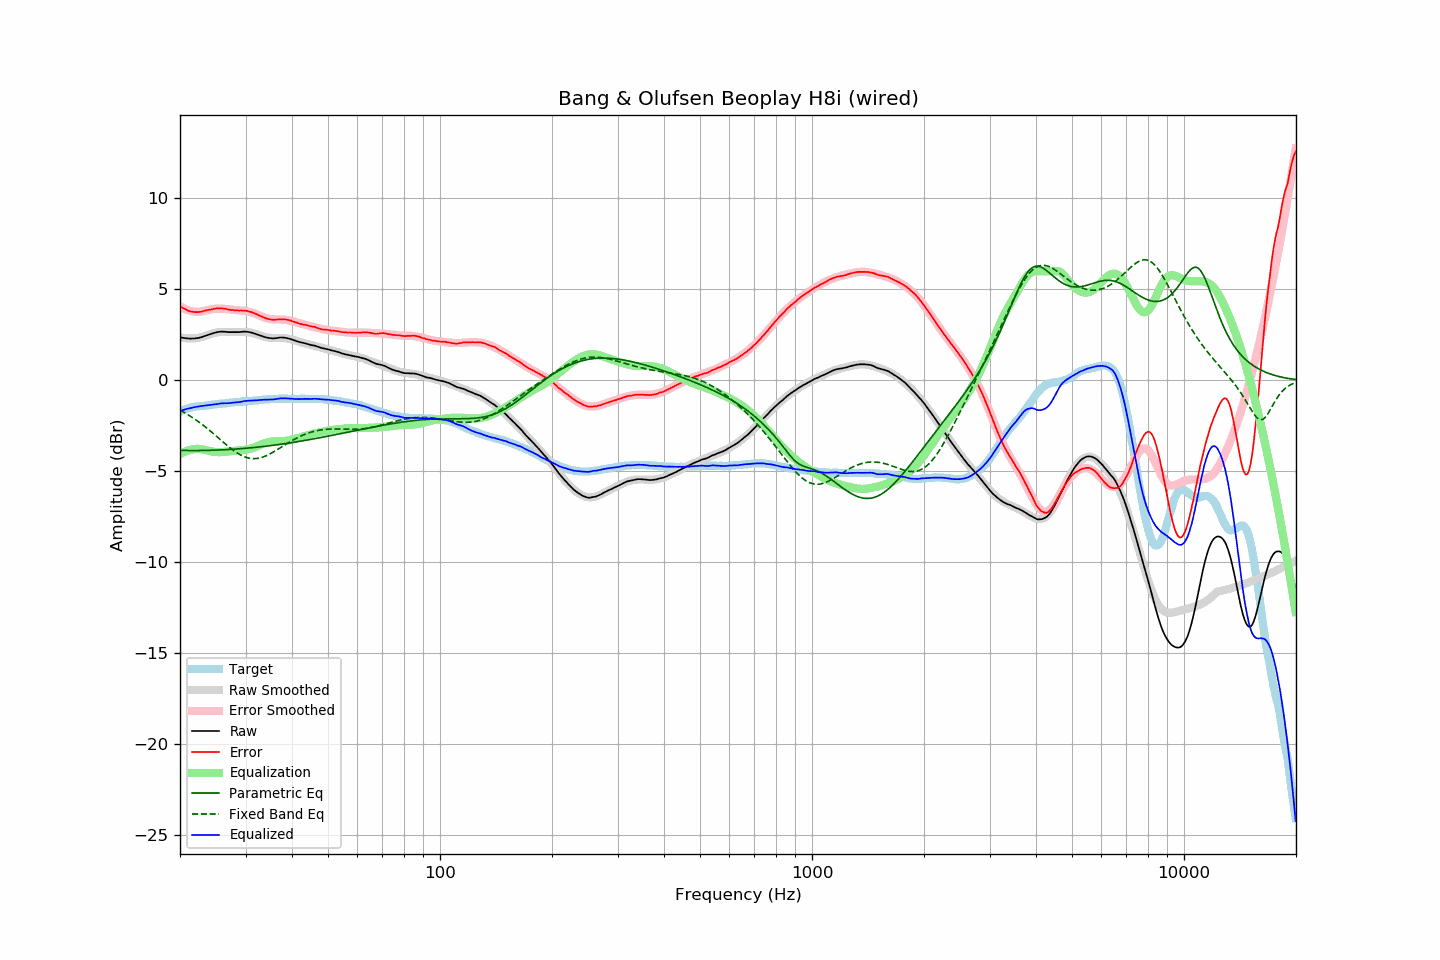

The data file committed next to this chart (first rows):
frequency, raw, error, smoothed, error_smoothed, equalization, parametric_eq, fixed_band_eq, equalized_raw, equalized_smoothed, target
20.00, 2.37, 4.09, 2.36, 4.05, -4.05, -3.85, -1.64, -1.68, -1.69, -1.71
20.20, 2.35, 4.03, 2.35, 4.01, -4.01, -3.85, -1.69, -1.65, -1.66, -1.67
20.40, 2.33, 3.97, 2.33, 3.96, -3.96, -3.85, -1.74, -1.63, -1.63, -1.63
20.61, 2.32, 3.93, 2.32, 3.92, -3.92, -3.85, -1.79, -1.60, -1.60, -1.61
20.81, 2.31, 3.88, 2.31, 3.89, -3.89, -3.85, -1.84, -1.57, -1.57, -1.56
21.02, 2.30, 3.83, 2.31, 3.86, -3.86, -3.86, -1.89, -1.55, -1.55, -1.53
21.23, 2.29, 3.80, 2.30, 3.83, -3.83, -3.86, -1.95, -1.54, -1.53, -1.51
21.44, 2.29, 3.78, 2.30, 3.81, -3.81, -3.86, -2.00, -1.51, -1.50, -1.49
21.66, 2.30, 3.77, 2.31, 3.79, -3.79, -3.86, -2.06, -1.49, -1.48, -1.47
21.87, 2.30, 3.76, 2.31, 3.78, -3.78, -3.86, -2.12, -1.47, -1.46, -1.46
22.09, 2.31, 3.75, 2.32, 3.77, -3.77, -3.86, -2.18, -1.45, -1.44, -1.44
22.31, 2.32, 3.75, 2.33, 3.76, -3.76, -3.86, -2.24, -1.44, -1.43, -1.43
22.54, 2.34, 3.76, 2.35, 3.77, -3.77, -3.86, -2.31, -1.43, -1.42, -1.42
22.76, 2.36, 3.77, 2.37, 3.78, -3.78, -3.85, -2.37, -1.42, -1.41, -1.41
22.99, 2.39, 3.80, 2.40, 3.79, -3.79, -3.85, -2.44, -1.40, -1.40, -1.41
23.22, 2.42, 3.82, 2.42, 3.81, -3.81, -3.85, -2.51, -1.39, -1.39, -1.40
23.45, 2.45, 3.84, 2.45, 3.83, -3.83, -3.85, -2.58, -1.38, -1.38, -1.39
23.69, 2.48, 3.86, 2.48, 3.85, -3.85, -3.85, -2.65, -1.37, -1.37, -1.38
23.92, 2.51, 3.88, 2.51, 3.87, -3.87, -3.85, -2.72, -1.36, -1.36, -1.37
24.16, 2.54, 3.89, 2.54, 3.89, -3.89, -3.84, -2.79, -1.35, -1.35, -1.35
24.40, 2.57, 3.90, 2.57, 3.91, -3.91, -3.84, -2.87, -1.34, -1.34, -1.33
24.65, 2.60, 3.93, 2.59, 3.93, -3.93, -3.84, -2.94, -1.32, -1.33, -1.33
24.89, 2.62, 3.94, 2.61, 3.94, -3.94, -3.84, -3.02, -1.31, -1.32, -1.32
25.14, 2.64, 3.95, 2.63, 3.94, -3.94, -3.83, -3.09, -1.30, -1.31, -1.31
25.39, 2.66, 3.96, 2.65, 3.95, -3.95, -3.83, -3.17, -1.28, -1.30, -1.30
25.65, 2.67, 3.95, 2.66, 3.94, -3.94, -3.82, -3.25, -1.27, -1.29, -1.28
25.91, 2.68, 3.97, 2.66, 3.94, -3.94, -3.82, -3.33, -1.26, -1.28, -1.28
26.16, 2.67, 3.95, 2.67, 3.94, -3.94, -3.82, -3.40, -1.26, -1.27, -1.27
26.43, 2.67, 3.94, 2.67, 3.93, -3.93, -3.81, -3.48, -1.26, -1.26, -1.26
26.69, 2.66, 3.92, 2.67, 3.92, -3.92, -3.81, -3.55, -1.26, -1.25, -1.25
26.96, 2.65, 3.89, 2.67, 3.91, -3.91, -3.80, -3.63, -1.26, -1.24, -1.24
27.23, 2.65, 3.88, 2.66, 3.90, -3.90, -3.80, -3.70, -1.24, -1.23, -1.23
27.50, 2.65, 3.87, 2.66, 3.89, -3.89, -3.79, -3.77, -1.23, -1.22, -1.22
27.77, 2.65, 3.87, 2.66, 3.88, -3.88, -3.79, -3.83, -1.22, -1.21, -1.22
28.05, 2.65, 3.85, 2.66, 3.87, -3.87, -3.78, -3.90, -1.22, -1.20, -1.20
28.33, 2.65, 3.85, 2.66, 3.86, -3.86, -3.77, -3.96, -1.21, -1.20, -1.20
28.62, 2.65, 3.84, 2.67, 3.85, -3.85, -3.77, -4.01, -1.20, -1.19, -1.19
28.90, 2.65, 3.83, 2.67, 3.85, -3.85, -3.76, -4.07, -1.19, -1.18, -1.18
29.19, 2.66, 3.84, 2.67, 3.84, -3.84, -3.75, -4.11, -1.18, -1.17, -1.18
29.48, 2.67, 3.83, 2.67, 3.83, -3.83, -3.75, -4.16, -1.16, -1.16, -1.15
29.78, 2.68, 3.84, 2.66, 3.82, -3.82, -3.74, -4.20, -1.14, -1.16, -1.15
30.08, 2.67, 3.82, 2.66, 3.81, -3.81, -3.73, -4.23, -1.14, -1.15, -1.15
30.38, 2.67, 3.82, 2.65, 3.79, -3.79, -3.72, -4.26, -1.12, -1.14, -1.15
30.68, 2.65, 3.78, 2.64, 3.77, -3.77, -3.71, -4.28, -1.12, -1.13, -1.13
30.99, 2.63, 3.76, 2.62, 3.75, -3.75, -3.71, -4.29, -1.11, -1.13, -1.13
31.30, 2.61, 3.73, 2.60, 3.72, -3.72, -3.70, -4.30, -1.11, -1.12, -1.12
31.61, 2.58, 3.69, 2.58, 3.69, -3.69, -3.69, -4.30, -1.10, -1.11, -1.11
31.93, 2.55, 3.65, 2.55, 3.65, -3.65, -3.68, -4.30, -1.10, -1.10, -1.10
32.24, 2.52, 3.62, 2.52, 3.62, -3.62, -3.67, -4.29, -1.09, -1.09, -1.10
32.57, 2.49, 3.58, 2.49, 3.58, -3.58, -3.66, -4.28, -1.08, -1.08, -1.08
32.89, 2.46, 3.54, 2.46, 3.54, -3.54, -3.65, -4.26, -1.08, -1.08, -1.08
33.22, 2.43, 3.50, 2.43, 3.50, -3.50, -3.64, -4.23, -1.07, -1.07, -1.07
33.55, 2.40, 3.46, 2.41, 3.47, -3.47, -3.63, -4.20, -1.07, -1.06, -1.06
33.89, 2.37, 3.42, 2.38, 3.44, -3.44, -3.62, -4.17, -1.06, -1.05, -1.05
34.23, 2.35, 3.40, 2.36, 3.41, -3.41, -3.61, -4.13, -1.06, -1.05, -1.04
34.57, 2.33, 3.37, 2.35, 3.39, -3.39, -3.60, -4.09, -1.06, -1.04, -1.03
34.92, 2.32, 3.36, 2.34, 3.37, -3.37, -3.59, -4.04, -1.05, -1.03, -1.04
35.27, 2.31, 3.34, 2.33, 3.36, -3.36, -3.58, -3.99, -1.05, -1.03, -1.03
35.62, 2.30, 3.32, 2.33, 3.35, -3.35, -3.57, -3.94, -1.05, -1.02, -1.02
35.97, 2.31, 3.33, 2.33, 3.35, -3.35, -3.56, -3.89, -1.03, -1.02, -1.02
... 635 more rows
